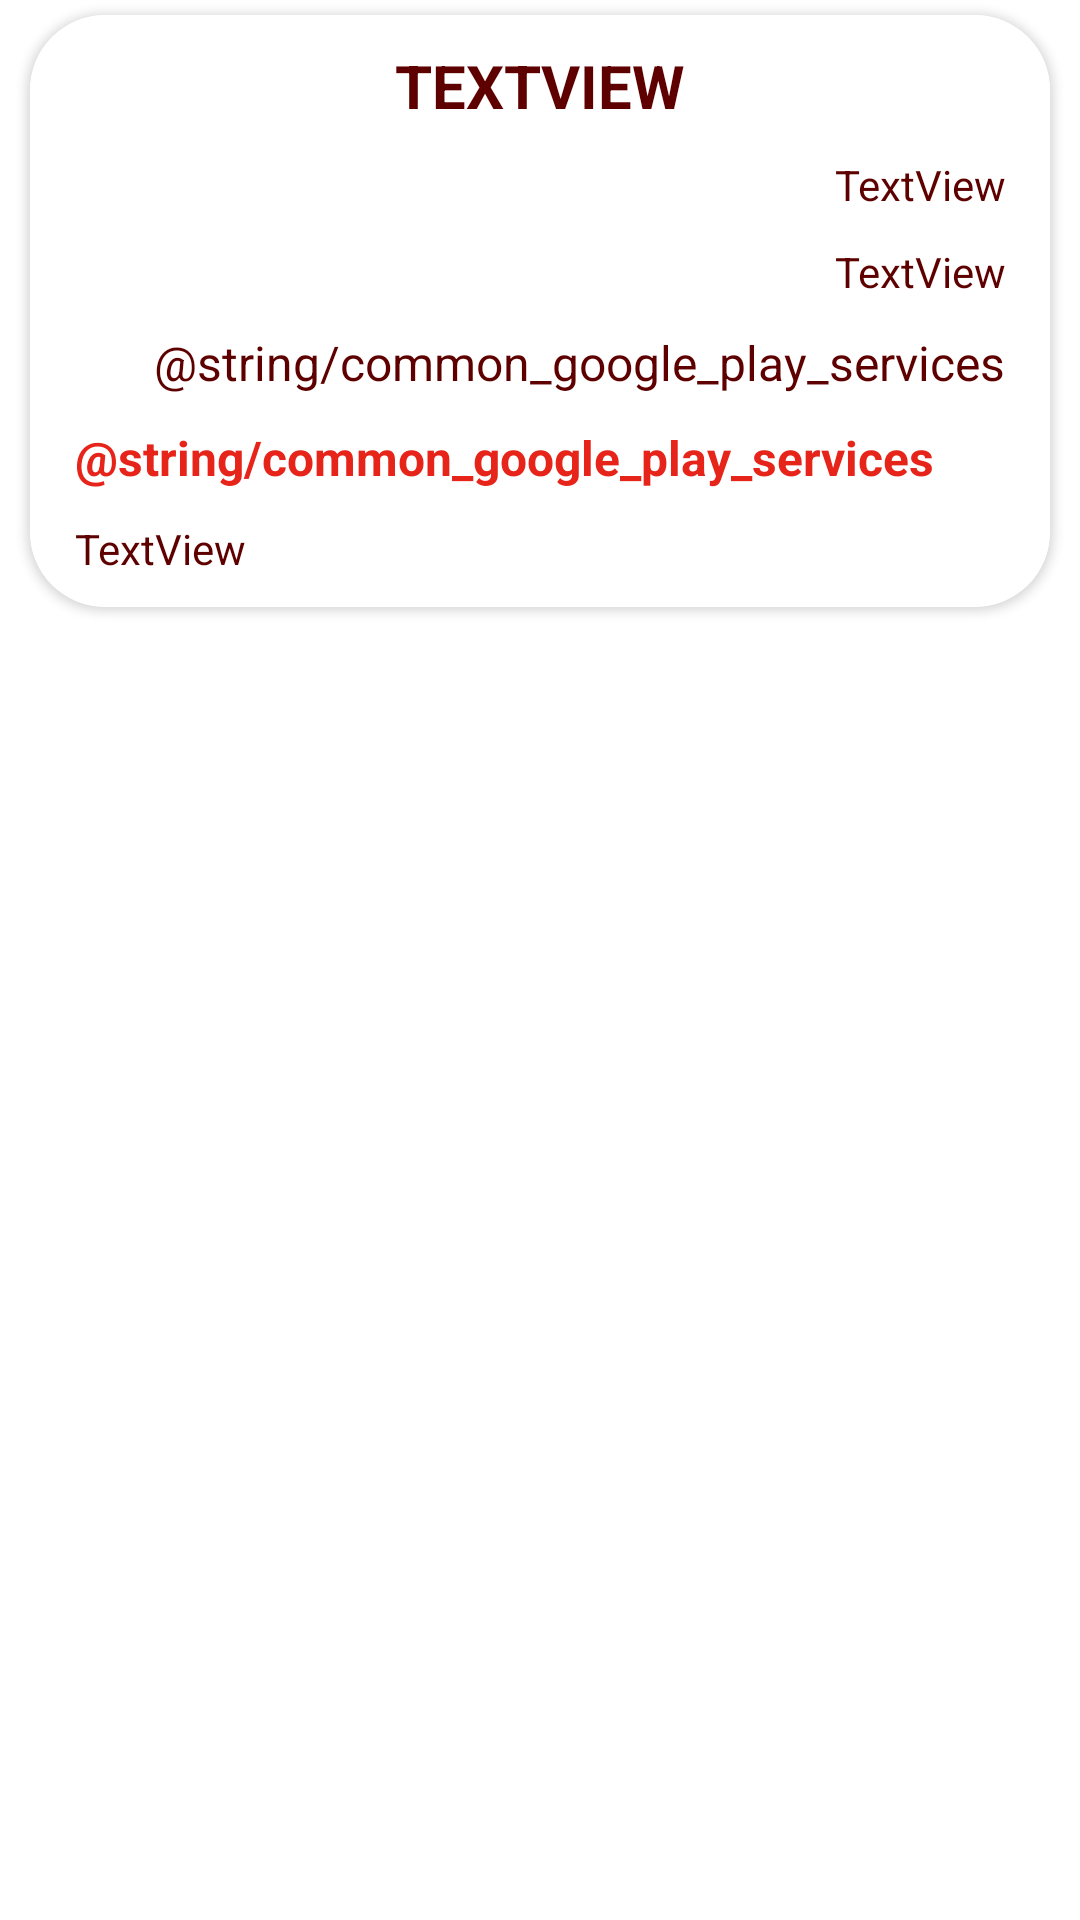

This screen was rendered from an Android layout file. Write that file and the resources it references.
<!-- AndroidManifest.xml: application theme Theme.Main -->
<!-- res/layout/users_disput_item.xml -->
<?xml version="1.0" encoding="utf-8"?>
<androidx.constraintlayout.widget.ConstraintLayout xmlns:android="http://schemas.android.com/apk/res/android"
    xmlns:app="http://schemas.android.com/apk/res-auto"
    xmlns:tools="http://schemas.android.com/tools"
    android:layout_width="match_parent"
    android:layout_height="wrap_content"
    android:visibility="visible">

    <androidx.cardview.widget.CardView
        android:id="@+id/cardDisputShowMain"
        android:layout_width="0dp"
        android:layout_height="wrap_content"
        android:layout_marginStart="10dp"
        android:layout_marginTop="5dp"
        android:layout_marginEnd="10dp"
        android:layout_marginBottom="5dp"
        android:background="@color/white"
        app:cardCornerRadius="25dp"
        app:layout_constraintBottom_toBottomOf="parent"
        app:layout_constraintEnd_toEndOf="parent"
        app:layout_constraintStart_toStartOf="parent"
        app:layout_constraintTop_toTopOf="parent"
        app:layout_constraintVertical_bias="0.0">

        <androidx.constraintlayout.widget.ConstraintLayout
            android:id="@+id/clBackground"
            android:layout_width="match_parent"
            android:layout_height="match_parent"
            android:background="@color/white">

            <TextView
                android:id="@+id/tvDisputTheme"
                android:layout_width="wrap_content"
                android:layout_height="wrap_content"
                android:layout_marginStart="15dp"
                android:layout_marginTop="10dp"
                android:layout_marginEnd="15dp"
                android:text="TextView"
                android:textAllCaps="true"
                android:textColor="@color/very_dark_red"
                android:textSize="20sp"
                android:textStyle="bold"
                app:layout_constraintEnd_toEndOf="parent"
                app:layout_constraintStart_toStartOf="parent"
                app:layout_constraintTop_toTopOf="parent" />

            <TextView
                android:id="@+id/tvAuthor"
                android:layout_width="0dp"
                android:layout_height="wrap_content"
                android:layout_marginVertical="10dp"
                android:text="TextView"
                android:textAlignment="textEnd"
                android:textColor="@color/very_dark_red"
                app:layout_constraintEnd_toEndOf="@+id/tvDisputDescr"
                app:layout_constraintStart_toStartOf="@+id/tvDisputDescr"
                app:layout_constraintTop_toBottomOf="@+id/tvDisputTheme" />

            <TextView
                android:id="@+id/tvDefendant"
                android:layout_width="0dp"
                android:layout_height="wrap_content"
                android:layout_marginVertical="10dp"
                android:text="TextView"
                android:textAlignment="textEnd"
                android:textColor="@color/very_dark_red"
                android:visibility="visible"
                app:layout_constraintEnd_toEndOf="@+id/tvDisputDescr"
                app:layout_constraintStart_toStartOf="@+id/tvDisputDescr"
                app:layout_constraintTop_toBottomOf="@+id/tvAuthor" />

            <TextView
                android:id="@+id/tvDisputDescr"
                android:layout_width="0dp"
                android:layout_height="wrap_content"
                android:layout_marginStart="15dp"
                android:layout_marginTop="10dp"
                android:layout_marginEnd="15dp"
                android:maxLines="1"
                android:text="@string/common_google_play_services_unsupported_text"
                android:textAlignment="textEnd"
                android:textColor="@color/very_dark_red"
                android:textSize="16sp"
                app:layout_constraintEnd_toEndOf="parent"
                app:layout_constraintHorizontal_bias="0.0"
                app:layout_constraintStart_toStartOf="parent"
                app:layout_constraintTop_toBottomOf="@+id/tvDefendant" />

            <TextView
                android:id="@+id/tvBet"
                android:layout_width="0dp"
                android:layout_height="wrap_content"
                android:layout_marginStart="15dp"
                android:layout_marginTop="10dp"
                android:layout_marginBottom="10dp"
                android:maxLines="1"
                android:text="@string/common_google_play_services_unsupported_text"
                android:textColor="@color/logo_red"
                android:textSize="16sp"
                android:textStyle="bold"

                app:layout_constraintEnd_toEndOf="@+id/tvDisputDescr"
                app:layout_constraintStart_toStartOf="parent"
                app:layout_constraintTop_toBottomOf="@+id/tvDisputDescr" />

            <TextView
                android:id="@+id/tvStatus"
                android:layout_width="wrap_content"
                android:layout_height="wrap_content"
                android:layout_marginTop="10dp"
                android:layout_marginBottom="10dp"
                android:text="TextView"
                android:textColor="@color/very_dark_red"
                app:layout_constraintBottom_toBottomOf="parent"
                app:layout_constraintStart_toStartOf="@+id/tvDisputDescr"
                app:layout_constraintTop_toBottomOf="@+id/tvBet" />

            <ImageView
                android:id="@+id/ivDelete"
                android:layout_width="20dp"
                android:layout_height="20dp"
                android:onClick="deleteDisput"
                android:visibility="invisible"
                app:layout_constraintEnd_toEndOf="@+id/tvDisputDescr"
                app:layout_constraintTop_toTopOf="@+id/tvStatus"
                app:srcCompat="@drawable/del_icon_50x50"
                tools:ignore="TouchTargetSizeCheck,SpeakableTextPresentCheck" />

        </androidx.constraintlayout.widget.ConstraintLayout>
    </androidx.cardview.widget.CardView>

</androidx.constraintlayout.widget.ConstraintLayout>
<!-- resources referenced by this layout -->
<resources>
  <color name="logo_red">#e6241a</color>
  <color name="very_dark_red">#5E0000</color>
  <color name="white">#FFFFFFFF</color>
  <!-- drawable del_icon_50x50: webp bitmap (drawable-v24, 1452 bytes) -->
  <style name="Theme.Main" parent="Theme.MaterialComponents.DayNight.DarkActionBar">
          <item name="colorPrimary">@color/white</item>
          <item name="colorPrimaryVariant">@color/black</item>
          <item name="colorOnPrimary">@color/ligth_grey</item>
          <item name="colorSecondary">@color/logo_red</item>
          <item name="windowActionBar">false</item>
          <item name="windowNoTitle">true</item>
          <item name="android:windowFullscreen">false</item>
          <item name="android:windowAnimationStyle">@null</item>
      </style>
  <color name="black">#FF000000</color>
  <color name="ligth_grey">#DCDCDC</color>
</resources>
